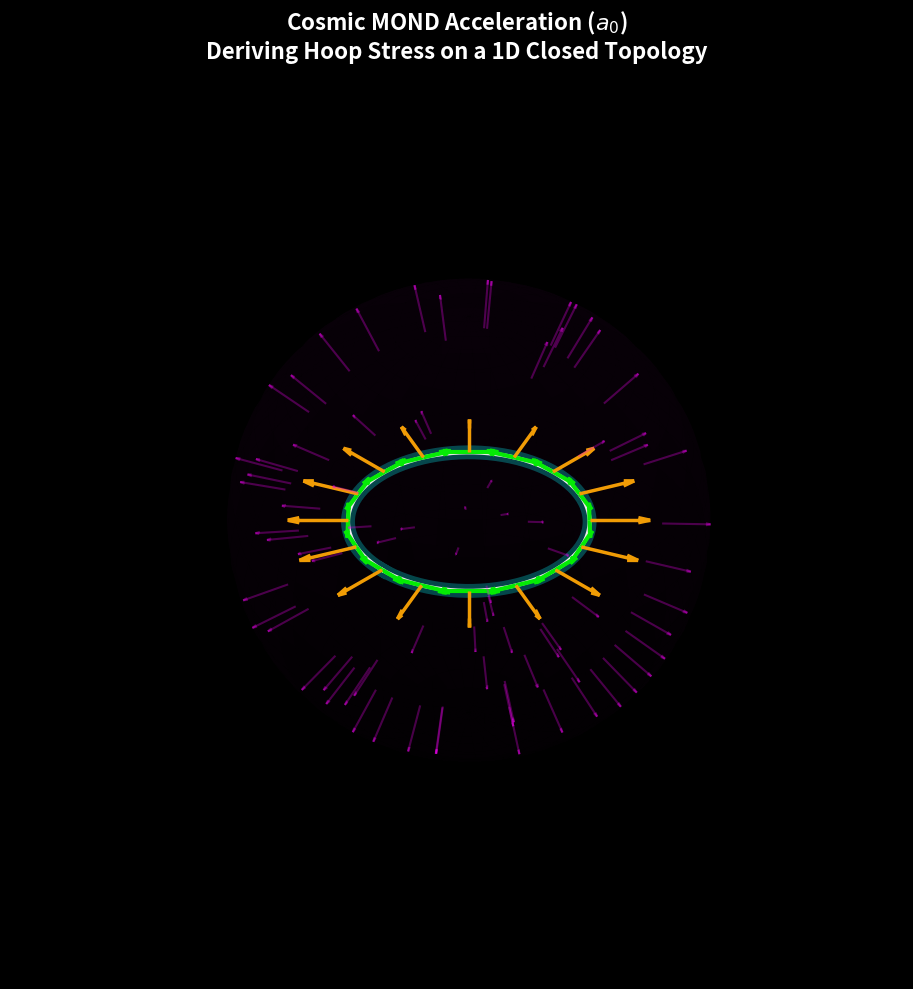

The matplotlib source for this figure:
import os
import numpy as np
import matplotlib.pyplot as plt
from mpl_toolkits.mplot3d import Axes3D

def main():
    os.makedirs('assets/sim_outputs', exist_ok=True)
    
    fig = plt.figure(figsize=(10, 10), facecolor='black')
    ax = fig.add_subplot(111, projection='3d')
    ax.set_facecolor('black')
    
    # Hide axes
    ax.axis('off')
    
    # Draw the cosmological horizon (Background expanding sphere)
    u = np.linspace(0, 2 * np.pi, 60)
    v = np.linspace(0, np.pi, 60)
    r_sphere = 2.0
    x = r_sphere * np.outer(np.cos(u), np.sin(v))
    y = r_sphere * np.outer(np.sin(u), np.sin(v))
    z = r_sphere * np.outer(np.ones(np.size(u)), np.cos(v))
    ax.plot_surface(x, y, z, color='purple', alpha=0.04, edgecolor='none')
    
    # Draw Radial Expansion Vectors (a_r)
    np.random.seed(42)
    phi = np.random.uniform(0, 2*np.pi, 80)
    costheta = np.random.uniform(-1, 1, 80)
    theta = np.arccos(costheta)
    vx = r_sphere * np.sin(theta) * np.cos(phi)
    vy = r_sphere * np.sin(theta) * np.sin(phi)
    vz = r_sphere * np.cos(theta)
    
    # Ensure vectors point outward to show cosmic expansion
    ax.quiver(vx*0.8, vy*0.8, vz*0.8, vx*0.2, vy*0.2, vz*0.2, 
              color='magenta', alpha=0.3, linewidth=1.5, arrow_length_ratio=0.1)
    
    # Draw the 1D Particle Loop 
    # (A simple embedded circular ring representing the perimeter of a localized defect)
    r_ring = 1.0
    theta_ring = np.linspace(0, 2*np.pi, 200)
    ring_x = r_ring * np.cos(theta_ring)
    ring_y = r_ring * np.sin(theta_ring)
    ring_z = np.zeros_like(theta_ring)
    
    # Draw the Ring (Solid White with a cyan glow)
    ax.plot(ring_x, ring_y, ring_z, color='cyan', linewidth=10, alpha=0.3)
    ax.plot(ring_x, ring_y, ring_z, color='white', linewidth=3, label='1D Topological Loop')
    
    # Draw the continuous outward radial projection (F_r) physically pulling ON THE RING
    theta_sample = np.linspace(0, 2*np.pi, 16, endpoint=False)
    sx = r_ring * np.cos(theta_sample)
    sy = r_ring * np.sin(theta_sample)
    sz = np.zeros_like(theta_sample)
    
    # Radial tension acting directly OUTWARD on the ring
    dr_x = sx * 0.5
    dr_y = sy * 0.5
    dr_z = np.zeros_like(theta_sample)
    ax.quiver(sx, sy, sz, dr_x, dr_y, dr_z, color='#ffaa00', linewidth=2.5, arrow_length_ratio=0.2)
    
    # Draw the internally derived longitudinal Hoop Stress vectors 
    # (Tension stretches the ring circumferentially)
    for i in range(len(theta_sample)):
        p = theta_sample[i]
        px, py = r_ring * np.cos(p), r_ring * np.sin(p)
        # Tangent vector for the hoop stress
        tx, ty = -np.sin(p), np.cos(p)
        
        # Plot two arrows pulling tangentially in both directions from the node
        ax.quiver(px, py, 0, tx*0.25, ty*0.25, 0, color='#00ff00', linewidth=3, arrow_length_ratio=0.3)
        ax.quiver(px, py, 0, -tx*0.25, -ty*0.25, 0, color='#00ff00', linewidth=3, arrow_length_ratio=0.3)
        
    ax.set_box_aspect([1,1,1])
    ax.set_xlim([-2.2, 2.2])
    ax.set_ylim([-2.2, 2.2])
    ax.set_zlim([-2.2, 2.2])
    ax.view_init(elev=35, azim=45)
    
    plt.title("Cosmic MOND Acceleration ($a_0$)\nDeriving Hoop Stress on a 1D Closed Topology", 
              color='white', pad=20, fontsize=16, fontweight='bold')
              
    plt.tight_layout()
    output_path = 'assets/sim_outputs/unruh_hawking_hoop_stress.png'
    plt.savefig(output_path, dpi=300, bbox_inches='tight', facecolor='black')
    print(f"Successfully saved Hoop Stress MOND simulation to {output_path}")

if __name__ == '__main__':
    main()
